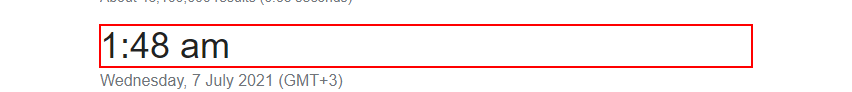
Workflow: getTime1

Step 1: get-text from the element

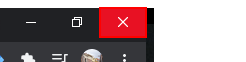
Step 2: Close Application -Chrome Browser on the push button 'Close' in window 'time in bucharest - Google Search - Google Chrome' (chrome.exe)
